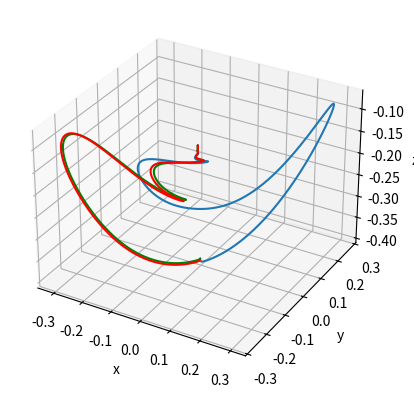

Python code for this plot:
import numpy as np
from matplotlib import pyplot as plt
from scipy.integrate import odeint

#----------------------------------------------------------#
# 1. TSUCS 1 Attractor (Three-Scroll Unified Chaotic System)
# 2. Yu-Wang Attractor
#----------------------------------------------------------#

#----------------------------------------------------------#
# Define Transformations

def Normalize(state, scale, offset):
    x, y, z = state
    scale_x, scale_y, scale_z = scale
    offset_x, offset_y, offset_z = offset

    x = x - offset_x
    y = y - offset_y
    z = z - offset_z

    x = x/scale_x
    y = y/scale_y
    z = z/scale_z

    return x,y,z

def Expand(state, scale, offset):
    x, y, z = state
    scale_x, scale_y, scale_z = scale
    offset_x, offset_y, offset_z = offset

    x = x * scale_x
    y = y * scale_y
    z = z * scale_z

    x = x + offset_x
    y = y + offset_y
    z = z + offset_z

    return x,y,z

dt = 0.0005
t = np.arange(0, dt*75000, dt)

#----------------------------------------------------------#
# TSUCS 1 Attractor (Three-Scroll Unified Chaotic System)
# Initial values


x0,y0,z0 = Normalize((0.1,0.1,0.1),(136.6145132443005,132.93521309671516,83.11710323466052), (0.016690981504353886,-0.054503652638672406,33.21631003781814))
x1,y1,z1 = Normalize((np.random.rand()-0.5,np.random.rand()-0.5,np.random.rand()-0.5),(136.6145132443005,132.93521309671516,83.11710323466052), (0.016690981504353886,-0.054503652638672406,33.21631003781814))
x2,y2,z2 = Normalize((np.random.rand()-0.5,np.random.rand()-0.5,np.random.rand()-0.5),(136.6145132443005,132.93521309671516,83.11710323466052), (0.016690981504353886,-0.054503652638672406,33.21631003781814))
x0,y0,z0 = Normalize((np.random.rand()-0.5,np.random.rand()-0.5,np.random.rand()-0.5),(136.6145132443005,132.93521309671516,83.11710323466052),  (0.016690981504353886,-0.054503652638672406,33.21631003781814))


a=(np.random.rand()-0.5)*50
b=(np.random.rand()-0.5)*50
c=(np.random.rand()-0.5)*50
d=np.random.rand()-0.5


#----------------------------------------------------------#
# Falloff function
def falloff(distance):
    return 0.5/(1+(distance*10)**2)

def distance(plane, point):
    a,b,c,d = plane
    x,y,z = point
    return abs(a*x+b*y+c*z+d)/np.sqrt(a**2+b**2+c**2)


# Define the systems
def TSUCS1(state, t):
    x, y, z = state
    return 40 * (y - x) + 0.5 * x * z, 20 * y - x * z , 0.833 * z + x * y - 0.65 * x**2


def YuWang(state, t):
    x, y, z = state
    return 10*(y-x), 40*x-2*x*z, np.exp(x*y)-2.5*z
  

# def myTSUCS1(state,t):
#     x_0,y_0,z_0 = state
#     x,y,z = Expand(state, (136.6145132443005,132.93521309671516,83.11710323466052), (0.016690981504353886,-0.054503652638672406,33.21631003781814))

#     x = (40 * (y - x) + 0.5 * x * z)*dt +x
#     y = (20 * y - x * z)*dt +y
#     z = (0.833 * z + x * y - 0.65 * x**2)*dt +z

#     x,y,z = Normalize((x,y,z),(136.6145132443005,132.93521309671516,83.11710323466052), (0.016690981504353886,-0.054503652638672406,33.21631003781814))

#     dx = (x-x_0)/dt
#     dy = (y-y_0)/dt
#     dz = (z-z_0)/dt

#     return dx,dy,dz

print(a,b,c,d)
def Merge(state,t):
    x_0,y_0,z_0 = state 

    dist = distance((a,b,c,d),(x_0,y_0,z_0))
    fall = falloff(dist)


    x,y,z = Expand(state, (136.6145132443005,132.93521309671516,83.11710323466052), (0.016690981504353886,-0.054503652638672406,33.21631003781814))

    x = (40 * (y - x) + 0.5 * x * z)*dt +x
    y = (20 * y - x * z)*dt +y
    z = (0.833 * z + x * y - 0.65 * x**2)*dt +z
    #  print(dx,dy,dz)
    
    x,y,z = Normalize((x,y,z),(136.6145132443005,132.93521309671516,83.11710323466052), (0.016690981504353886,-0.054503652638672406,33.21631003781814))

    dx_a = (x-x_0)/dt
    dy_a = (y-y_0)/dt
    dz_a = (z-z_0)/dt

    x,y,z = Expand(state, (4.399089600367304,8.252102382380636,57.14753811199316), (0.016690981504353886,0.21957693624264607,28.57376905599658))

    x = (10*(y-x))*dt +x
    y = (40*x-2*x*z)*dt +y
    z = (np.exp(x*y)-2.5*z)*dt +z
    #  print(dx,dy,dz)

    x,y,z = Normalize((x,y,z), (4.399089600367304,8.252102382380636,57.14753811199316), (0.016690981504353886,0.21957693624264607,28.57376905599658))

    dx_b = (x-x_0)/dt
    dy_b = (y-y_0)/dt
    dz_b = (z-z_0)/dt

    if (a*x+b*y+c*z+d < 0):

        dx=dx_a*fall+dx_b*(1-fall)
        dy=dy_a*fall+dy_b*(1-fall)
        dz=dz_a*fall+dz_b*(1-fall)

        return dx,dy,dz

    else:

        dx=dx_a*(1-fall)+dx_b*fall
        dy=dy_a*(1-fall)+dy_b*fall
        dz=dz_a*(1-fall)+dz_b*fall

        return dx,dy,dz     

#----------------------------------------------------------#
# Solve the systems
TSUCS1 = odeint(TSUCS1, (x0, y0, z0), t)

YuWang = odeint(YuWang, (x1, y1, z1), t)

Merge1 = odeint(Merge, (x0, y0, z0), t)

Merge2 = odeint(Merge, (x1, y1, z1), t)

Merge3 = odeint(Merge, (x2, y2, z2), t)

# Merge2 = odeint(Merge, (x2, y2, z2), t)


#----------------------------------------------------------#

# Plot the system

# print("Plotting the system...")
# plt.figure()
# ax = plt.axes(projection='3d')

# ax.plot3D(TSUCS1[:, 0], TSUCS1[:, 1], TSUCS1[:, 2])
# ax.set_xlabel('x')
# ax.set_ylabel('y')
# ax.set_zlabel('z')
# plt.show()

#----------------------------------------------------------#

# Yu-Wang Attractor

# plt.figure()
# ax = plt.axes(projection='3d')

# ax.plot3D(YuWang[:, 0], YuWang[:, 1], YuWang[:, 2])
# ax.set_xlabel('x')
# ax.set_ylabel('y')
# ax.set_zlabel('z')
# plt.show()

#----------------------------------------------------------#


# Plot the system
# print("Plotting the system...")
# plt.figure()
# ax = plt.axes(projection='3d')

# ax.plot3D(Merge[:, 0], Merge[:, 1], Merge[:, 2])
# # ax.scatter3D(Merge[:, 0], Merge[:, 1], Merge[:, 2], color="green")
# ax.set_xlabel('x')
# ax.set_ylabel('y')
# ax.set_zlabel('z')
# plt.show()

#----------------------------------------------------------#

# Plot the system
# print("Plotting the system...")
# plt.figure()
# ax = plt.axes(projection='3d')

# ax.plot3D(myTSUCS1[:, 0], myTSUCS1[:, 1], myTSUCS1[:, 2])
# # ax.scatter3D(Merge[:, 0], Merge[:, 1], Merge[:, 2], color="green")
# ax.set_xlabel('x')
# ax.set_ylabel('y')
# ax.set_zlabel('z')
# plt.show()

#----------------------------------------------------------#


# Plot the system
print("Plotting the system...")
plt.figure()
ax = plt.axes(projection='3d')

ax.plot3D(Merge1[:, 0], Merge1[:, 1], Merge1[:, 2])
ax.plot3D(Merge3[:, 0], Merge3[:, 1], Merge3[:, 2], color="green")
ax.plot3D(Merge2[:, 0], Merge2[:, 1], Merge2[:, 2], color="red")
# ax.scatter3D(Merge[:, 0], Merge[:, 1], Merge[:, 2], color="green")
ax.set_xlabel('x')
ax.set_ylabel('y')
ax.set_zlabel('z')
plt.show()

#----------------------------------------------------------#




